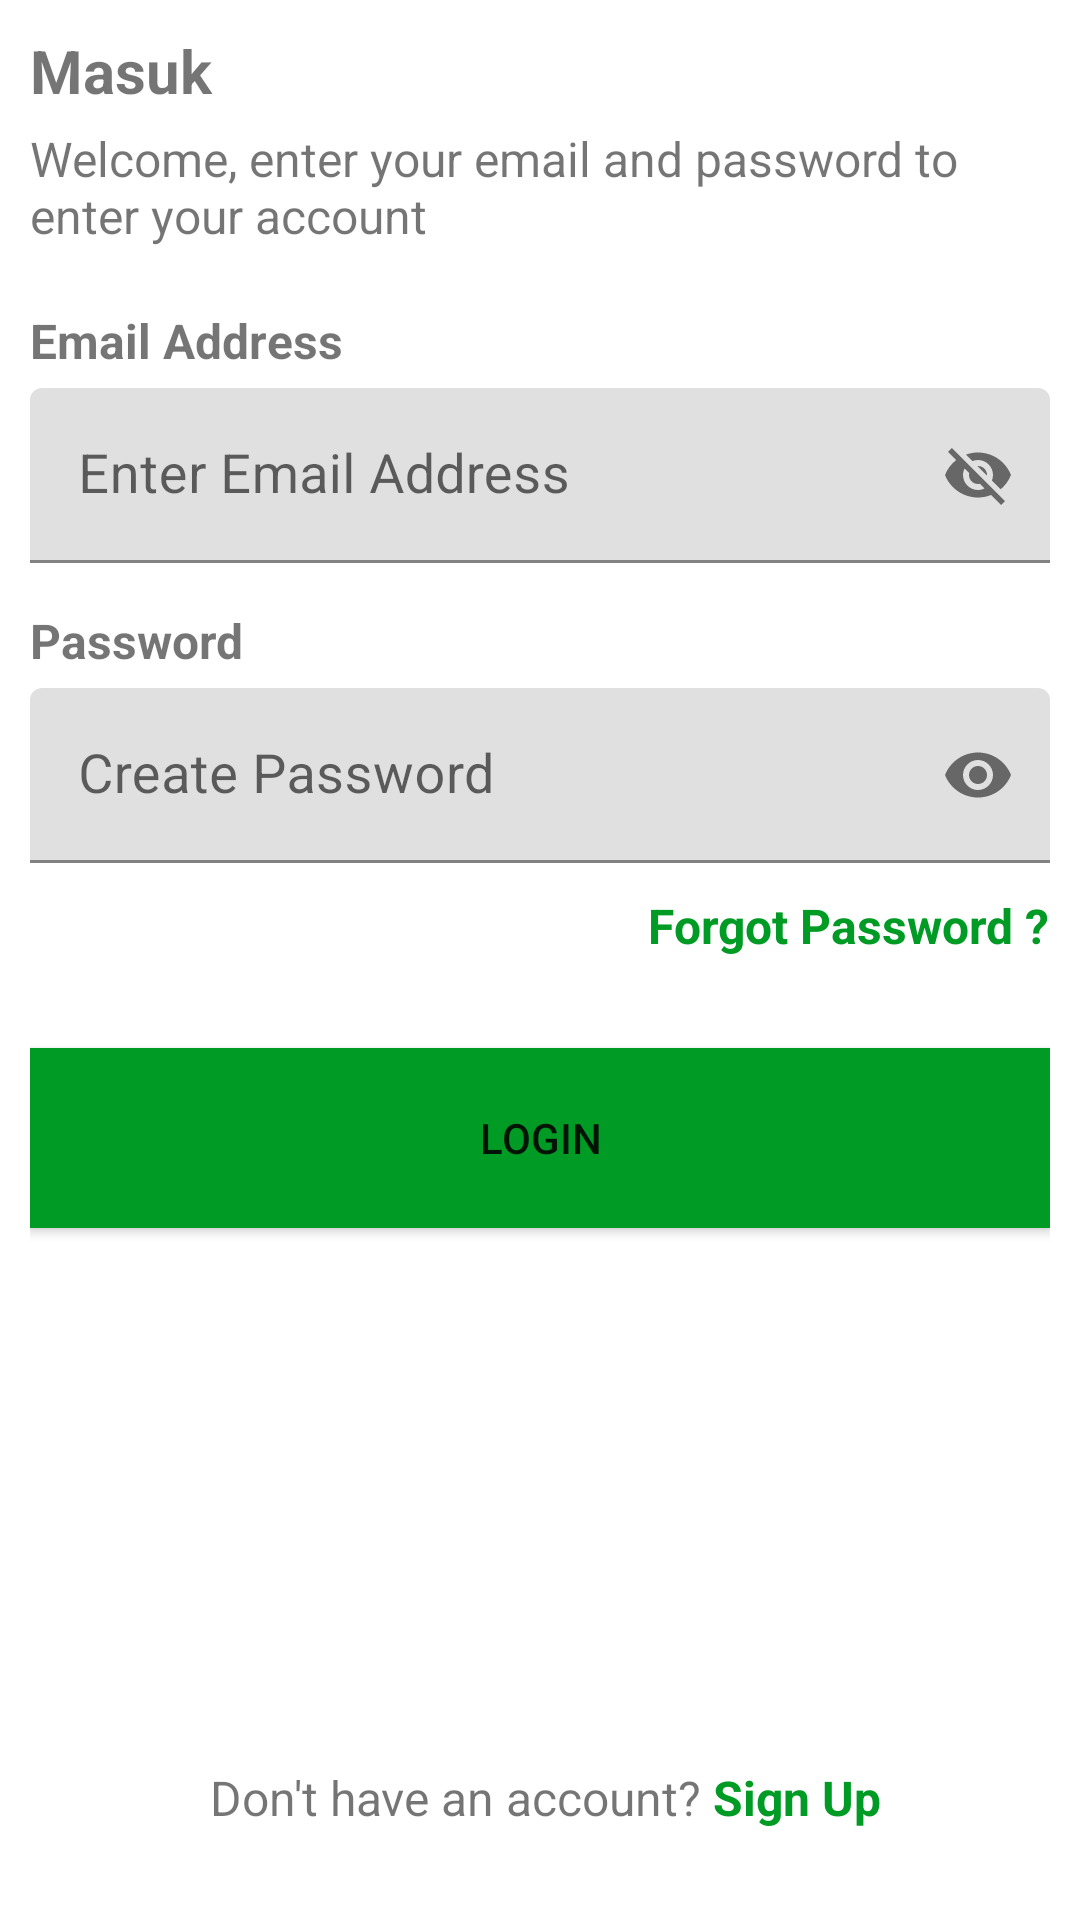

Here is an Android app screen rendered from its layout file. Give the layout XML and the strings, colors and styles it references.
<!-- AndroidManifest.xml: application theme Theme.EdLink -->
<!-- res/layout/activity_login.xml -->
<?xml version="1.0" encoding="utf-8"?>
<androidx.constraintlayout.widget.ConstraintLayout
    xmlns:android="http://schemas.android.com/apk/res/android"
    xmlns:tools="http://schemas.android.com/tools"
    xmlns:app="http://schemas.android.com/apk/res-auto"
    android:layout_width="match_parent"
    android:layout_height="match_parent"
    android:padding="10dp"
    tools:context=".SignUpActivity">

    <TextView
        android:id="@+id/loginLabel"
        android:layout_width="wrap_content"
        android:layout_height="wrap_content"
        android:text="Masuk"
        android:textStyle="bold"
        android:textSize="20sp"
        app:layout_constraintLeft_toLeftOf="parent"
        app:layout_constraintTop_toTopOf="parent"/>

    <TextView
        android:id="@+id/warningLabel"
        android:layout_width="wrap_content"
        android:layout_height="wrap_content"
        android:text="Welcome, enter your email and password to enter your account"
        android:textSize="16sp"
        android:layout_marginTop="5dp"
        app:layout_constraintLeft_toLeftOf="parent"
        app:layout_constraintTop_toBottomOf="@+id/loginLabel"/>

    <TextView
        android:id="@+id/emailLabel"
        android:layout_width="wrap_content"
        android:layout_height="wrap_content"
        android:text="Email Address"
        android:textStyle="bold"
        android:textSize="16sp"
        android:layout_marginTop="20dp"
        app:layout_constraintLeft_toLeftOf="parent"
        app:layout_constraintTop_toBottomOf="@+id/warningLabel"/>

    <com.google.android.material.textfield.TextInputLayout
        android:id="@+id/emailLayout"
        android:layout_width="match_parent"
        android:layout_height="wrap_content"
        app:passwordToggleEnabled="true"
        app:layout_constraintLeft_toLeftOf="parent"
        app:layout_constraintTop_toBottomOf="@+id/emailLabel">

        <com.google.android.material.textfield.TextInputEditText
            android:layout_width="match_parent"
            android:layout_height="wrap_content"
            android:hint="Enter Email Address"
            android:id="@+id/inputEmail"
            android:textSize="18sp"
            android:layout_marginTop="5dp"
            android:inputType="text"/>

    </com.google.android.material.textfield.TextInputLayout>


    <TextView
        android:id="@+id/passwordLabel"
        android:layout_width="wrap_content"
        android:layout_height="wrap_content"
        android:text="Password"
        android:textStyle="bold"
        android:textSize="16sp"
        android:layout_marginTop="15dp"
        app:layout_constraintLeft_toLeftOf="parent"
        app:layout_constraintTop_toBottomOf="@+id/emailLayout"/>

    <com.google.android.material.textfield.TextInputLayout
        android:id="@+id/passwordLayout"
        android:layout_width="match_parent"
        android:layout_height="wrap_content"
        app:passwordToggleEnabled="true"
        app:layout_constraintLeft_toLeftOf="parent"
        app:layout_constraintTop_toBottomOf="@+id/passwordLabel">

        <com.google.android.material.textfield.TextInputEditText
            android:layout_width="match_parent"
            android:layout_height="wrap_content"
            android:hint="Create Password"
            android:id="@+id/inputPassword"
            android:textSize="18sp"
            android:layout_marginTop="5dp"
            android:inputType="textPassword"/>

    </com.google.android.material.textfield.TextInputLayout>

    <TextView
        android:id="@+id/forgotLabel"
        android:layout_width="wrap_content"
        android:layout_height="wrap_content"
        android:text="Forgot Password ?"
        android:textStyle="bold"
        android:textSize="16sp"
        android:textColor="@color/colorPrimary"
        android:layout_marginTop="10dp"
        app:layout_constraintTop_toBottomOf="@id/passwordLayout"
        app:layout_constraintRight_toRightOf="parent"/>

    <Button
        android:id="@+id/loginBtn"
        android:background="@color/colorPrimary"
        android:text="Login"
        android:layout_width="match_parent"
        android:layout_height="60dp"
        app:layout_constraintStart_toStartOf="parent"
        app:layout_constraintEnd_toEndOf="parent"
        android:layout_marginTop="30dp"
        app:layout_constraintTop_toBottomOf="@+id/forgotLabel"
        app:layout_constraintVertical_bias="0.32"/>

    <TextView
        android:id="@+id/alreadyhaveLabel"
        android:layout_width="wrap_content"
        android:layout_height="wrap_content"
        android:text="Don't have an account? "
        android:textSize="16sp"
        android:layout_marginLeft="60dp"
        android:layout_marginBottom="20dp"
        app:layout_constraintLeft_toLeftOf="parent"
        app:layout_constraintBottom_toBottomOf="parent"/>

    <TextView
        android:id="@+id/gotoSignUpLabel"
        android:layout_width="wrap_content"
        android:layout_height="wrap_content"
        android:text="Sign Up"
        android:textStyle="bold"
        android:textSize="16sp"
        android:textColor="@color/colorPrimary"
        android:layout_marginBottom="20dp"
        app:layout_constraintLeft_toRightOf="@+id/alreadyhaveLabel"
        app:layout_constraintBottom_toBottomOf="parent"/>
</androidx.constraintlayout.widget.ConstraintLayout>
<!-- resources referenced by this layout -->
<resources>
  <color name="colorPrimary">#009b24</color>
  <style name="Theme.EdLink" parent="Theme.MaterialComponents.DayNight.NoActionBar">
          
          <item name="colorPrimary">@color/colorPrimary</item>
          <item name="colorPrimaryVariant">@color/colorPrimaryDark</item>
          <item name="colorOnPrimary">@color/white</item>
          
          <item name="colorSecondary">@color/teal_200</item>
          <item name="colorSecondaryVariant">@color/teal_700</item>
          <item name="colorOnSecondary">@color/black</item>
          
          <item name="android:statusBarColor" tools:targetApi="l">?attr/colorPrimaryVariant</item>
          
      </style>
  <color name="colorPrimaryDark">#104719</color>
  <color name="white">#FFFFFFFF</color>
  <color name="teal_200">#FF03DAC5</color>
  <color name="teal_700">#FF018786</color>
  <color name="black">#FF000000</color>
</resources>
